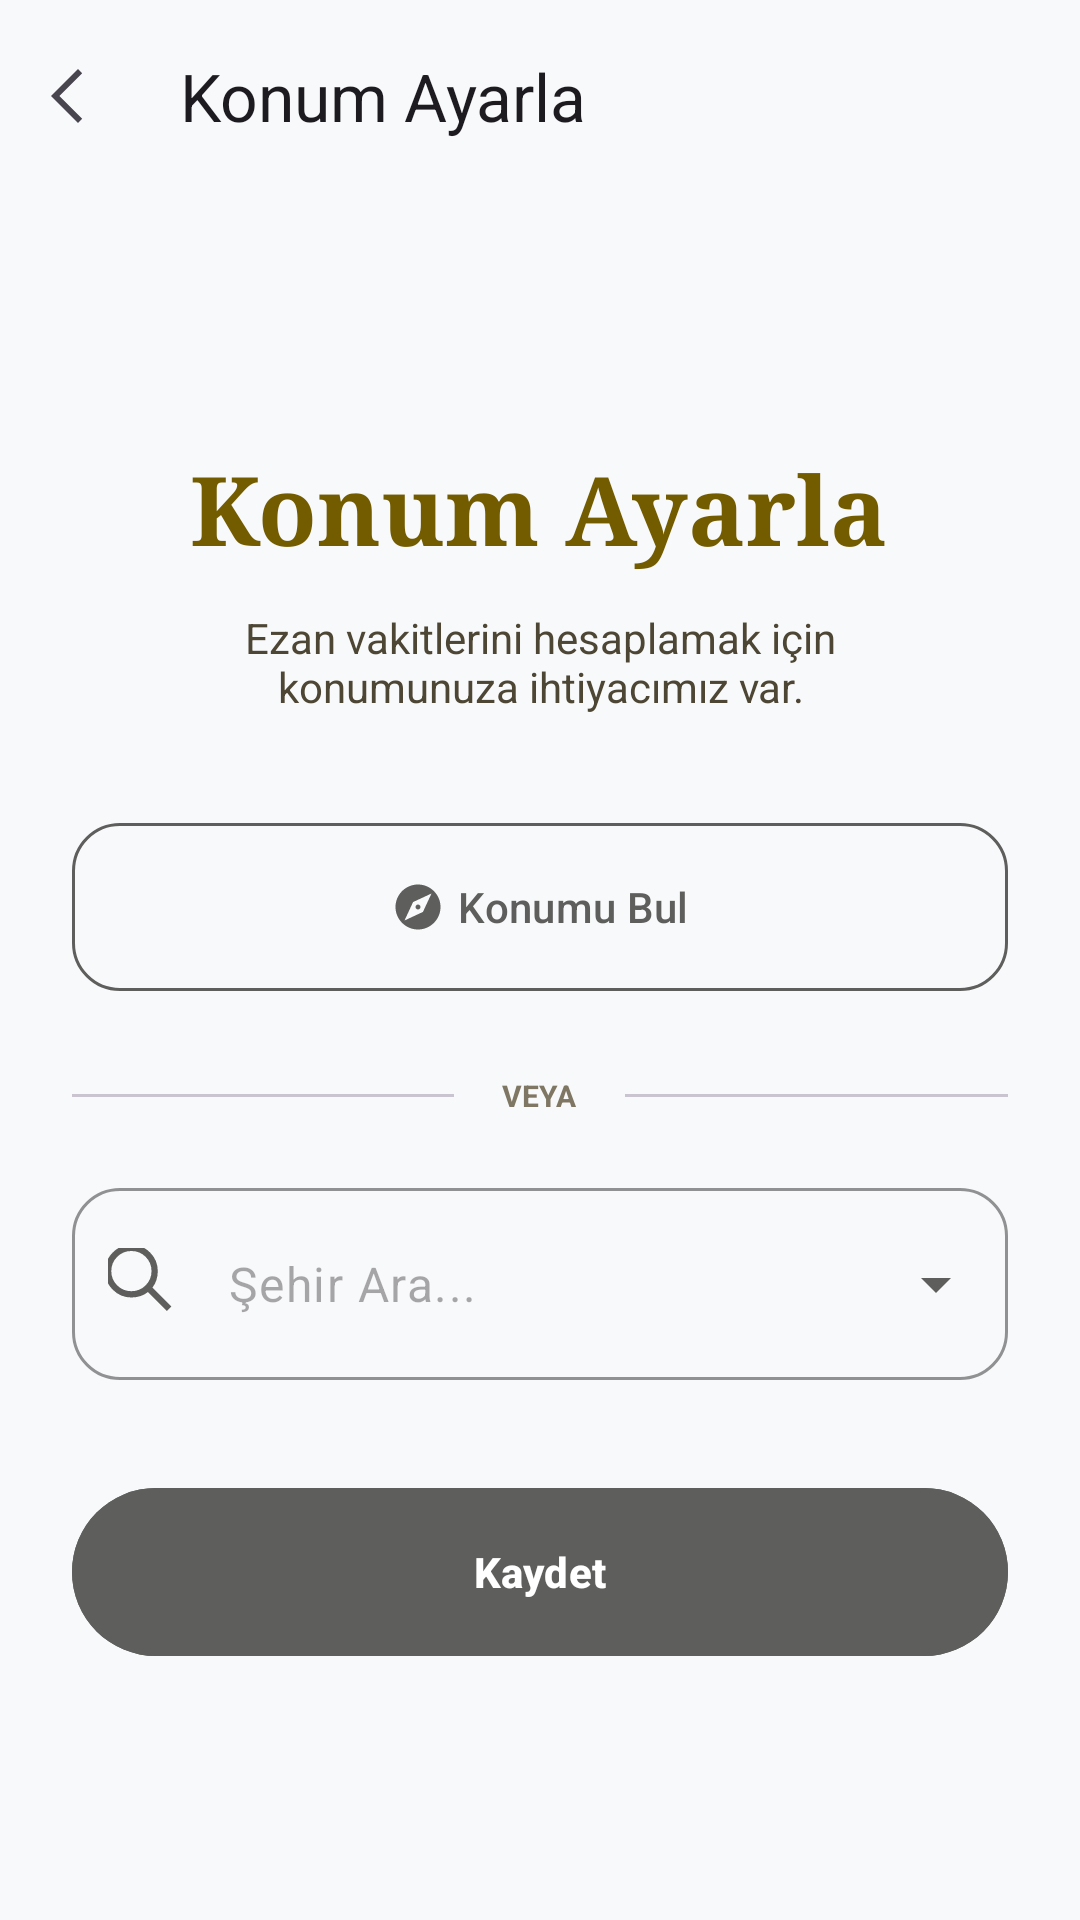

Produce the Android XML layout that renders to this screen, including the resource entries it uses.
<!-- AndroidManifest.xml: activity theme Theme.Hilalim -->
<!-- res/layout/activity_location.xml -->
<?xml version="1.0" encoding="utf-8"?>
<androidx.constraintlayout.widget.ConstraintLayout xmlns:android="http://schemas.android.com/apk/res/android"
    xmlns:app="http://schemas.android.com/apk/res-auto"
    xmlns:tools="http://schemas.android.com/tools"
    android:layout_width="match_parent"
    android:layout_height="match_parent"
    android:background="?attr/colorSurface">

    <com.google.android.material.appbar.MaterialToolbar
        android:id="@+id/toolbar"
        android:layout_width="match_parent"
        android:layout_height="?attr/actionBarSize"
        app:layout_constraintTop_toTopOf="parent"
        app:navigationIcon="@drawable/ic_back_arrow"
        app:title="@string/select_location" />

    <androidx.core.widget.NestedScrollView
        android:layout_width="match_parent"
        android:layout_height="0dp"
        android:fillViewport="true"
        app:layout_constraintBottom_toBottomOf="parent"
        app:layout_constraintTop_toBottomOf="@id/toolbar">

        <LinearLayout
            android:layout_width="match_parent"
            android:layout_height="wrap_content"
            android:gravity="center"
            android:orientation="vertical"
            android:padding="24dp">

            <TextView
                android:layout_width="wrap_content"
                android:layout_height="wrap_content"
                android:fontFamily="serif"
                android:text="@string/select_location"
                android:textColor="?attr/colorPrimary"
                android:textSize="32sp"
                android:textStyle="bold" />

            <TextView
                android:layout_width="wrap_content"
                android:layout_height="wrap_content"
                android:layout_marginTop="12dp"
                android:layout_marginHorizontal="32dp"
                android:gravity="center"
                android:text="@string/welcome_desc"
                android:textColor="?attr/colorOnSurfaceVariant"
                android:textSize="14sp" />

            <com.google.android.material.button.MaterialButton
                android:id="@+id/btn_auto_location"
                style="@style/Widget.Material3.Button.OutlinedButton"
                android:layout_width="match_parent"
                android:layout_height="64dp"
                android:layout_marginTop="32dp"
                android:text="@string/auto_location"
                android:textAllCaps="false"
                android:textColor="?attr/colorSecondary"
                app:cornerRadius="16dp"
                app:icon="@drawable/ic_explore_24"
                app:iconGravity="textStart"
                app:iconTint="?attr/colorSecondary"
                app:strokeColor="?attr/colorSecondary"
                app:strokeWidth="1dp" />

            <LinearLayout
                android:layout_width="match_parent"
                android:layout_height="wrap_content"
                android:layout_marginVertical="24dp"
                android:gravity="center"
                android:orientation="horizontal">

                <com.google.android.material.divider.MaterialDivider
                    android:layout_width="0dp"
                    android:layout_height="wrap_content"
                    android:layout_weight="1"
                    app:dividerColor="?attr/colorOutlineVariant" />

                <TextView
                    android:layout_width="wrap_content"
                    android:layout_height="wrap_content"
                    android:layout_marginHorizontal="16dp"
                    android:text="@string/or"
                    android:textAllCaps="true"
                    android:textColor="?attr/colorOutline"
                    android:textSize="10sp"
                    android:textStyle="bold" />

                <com.google.android.material.divider.MaterialDivider
                    android:layout_width="0dp"
                    android:layout_height="wrap_content"
                    android:layout_weight="1"
                    app:dividerColor="?attr/colorOutlineVariant" />
            </LinearLayout>

            <com.google.android.material.textfield.TextInputLayout
                style="@style/Widget.Material3.TextInputLayout.OutlinedBox.ExposedDropdownMenu"
                android:layout_width="match_parent"
                android:layout_height="wrap_content"
                app:boxCornerRadiusBottomEnd="16dp"
                app:boxCornerRadiusBottomStart="16dp"
                app:boxCornerRadiusTopEnd="16dp"
                app:boxCornerRadiusTopStart="16dp"
                app:boxStrokeColor="?attr/colorOutlineVariant"
                app:hintEnabled="false"
                app:startIconDrawable="@drawable/ic_search_rounded"
                app:startIconTint="?attr/colorSecondary"
                app:endIconTint="?attr/colorSecondary">

                <AutoCompleteTextView
                    android:id="@+id/spinner_city"
                    android:layout_width="match_parent"
                    android:layout_height="64dp"
                    android:hint="@string/search_city"
                    android:inputType="none"
                    android:paddingTop="16dp"
                    android:paddingBottom="16dp" />
            </com.google.android.material.textfield.TextInputLayout>

            <com.google.android.material.textfield.TextInputLayout
                android:id="@+id/input_district_container"
                style="@style/Widget.Material3.TextInputLayout.OutlinedBox.ExposedDropdownMenu"
                android:layout_width="match_parent"
                android:layout_height="wrap_content"
                android:layout_marginTop="12dp"
                android:visibility="gone"
                app:boxCornerRadiusBottomEnd="16dp"
                app:boxCornerRadiusBottomStart="16dp"
                app:boxCornerRadiusTopEnd="16dp"
                app:boxCornerRadiusTopStart="16dp">

                <AutoCompleteTextView
                    android:id="@+id/spinner_district"
                    android:layout_width="match_parent"
                    android:layout_height="64dp"
                    android:hint="@string/select_district"
                    android:inputType="none" />
            </com.google.android.material.textfield.TextInputLayout>

            <com.google.android.material.button.MaterialButton
                android:id="@+id/btn_save"
                android:layout_width="match_parent"
                android:layout_height="64dp"
                android:layout_marginTop="32dp"
                android:backgroundTint="?attr/colorSecondary"
                android:text="@string/btn_save"
                android:textAllCaps="false"
                android:textColor="?attr/colorOnSecondary"
                android:textStyle="bold"
                app:cornerRadius="32dp" />

        </LinearLayout>
    </androidx.core.widget.NestedScrollView>

</androidx.constraintlayout.widget.ConstraintLayout>
<!-- resources referenced by this layout -->
<resources>
  <!-- drawable ic_back_arrow (drawable) -->
  <vector xmlns:android="http://schemas.android.com/apk/res/android"
      android:width="24dp"
      android:height="24dp"
      android:viewportWidth="960"
      android:viewportHeight="960"
      android:autoMirrored="true"
      android:tint="?attr/colorControlNormal">
    <path
        android:fillColor="@android:color/white"
        android:pathData="M400,840L40,480L400,120L456,176L152,480L456,784L400,840Z"/>
  </vector>
  <!-- drawable ic_explore_24 (drawable) -->
  <vector xmlns:android="http://schemas.android.com/apk/res/android"
      android:width="24dp"
      android:height="24dp"
      android:viewportWidth="24"
      android:viewportHeight="24">
    <path
        android:fillColor="@android:color/white"
        android:pathData="M12,10.9c-0.61,0 -1.1,0.49 -1.1,1.1s0.49,1.1 1.1,1.1 1.1,-0.49 1.1,-1.1 -0.49,-1.1 -1.1,-1.1zM12,2C6.48,2 2,6.48 2,12s4.48,10 10,10 10,-4.48 10,-10S17.52,2 12,2zM14.19,14.19L6,18l3.81,-8.19L18,6l-3.81,8.19z"/>
  </vector>
  <!-- drawable ic_search_rounded (drawable) -->
  <vector xmlns:android="http://schemas.android.com/apk/res/android"
      android:width="24dp"
      android:height="24dp"
      android:viewportWidth="960"
      android:viewportHeight="960"
      android:tint="?attr/colorControlNormal">
    <path
        android:fillColor="@android:color/white"
        android:pathData="M784,840L532,588Q488,624 430.5,642Q373,660 312,660Q167,660 63.5,556.5Q-40,453 -40,308Q-40,163 63.5,59.5Q167,-44 312,-44Q457,-44 560.5,59.5Q664,163 664,308Q664,369 646,426.5Q628,484 592,528L844,780L784,840ZM312,576Q424,576 502,498Q580,420 580,308Q580,196 502,118Q424,40 312,40Q200,40 122,118Q44,196 44,308Q44,420 122,498Q200,576 312,576Z"/>
  </vector>
  <string name="auto_location">Konumu Bul</string>
  <string name="btn_save">Kaydet</string>
  <string name="or">veya</string>
  <string name="search_city">Şehir Ara...</string>
  <string name="select_district">İlçe Seçin</string>
  <string name="select_location">Konum Ayarla</string>
  <string name="welcome_desc">Ezan vakitlerini hesaplamak için konumunuza ihtiyacımız var.</string>
  <style name="Theme.Hilalim" parent="Base.Theme.Hilalim" />
  <color name="md_theme_light_primary">#735C00</color>
  <color name="md_theme_light_onPrimary">#FFFFFF</color>
  <color name="md_theme_light_primaryContainer">#D4AF37</color>
  <color name="md_theme_light_onPrimaryContainer">#554300</color>
  <color name="md_theme_light_secondary">#5E5F5C</color>
  <color name="md_theme_light_onSecondary">#FFFFFF</color>
  <color name="md_theme_light_secondaryContainer">#E0E0DC</color>
  <color name="md_theme_light_onSecondaryContainer">#626360</color>
  <color name="md_theme_light_tertiary">#5F5F56</color>
  <color name="md_theme_light_onTertiary">#FFFFFF</color>
  <color name="md_theme_light_tertiaryContainer">#B4B3A8</color>
  <color name="md_theme_light_onTertiaryContainer">#45453D</color>
  <color name="md_theme_light_background">#F8F9FA</color>
  <color name="md_theme_light_surface">#F8F9FA</color>
  <color name="md_theme_light_onSurface">#191C1D</color>
  <color name="md_theme_light_surfaceVariant">#E1E3E4</color>
  <color name="md_theme_light_onSurfaceVariant">#4D4635</color>
  <color name="md_theme_light_outline">#7F7663</color>
  <color name="md_theme_light_inverseSurface">#2E3132</color>
  <color name="md_theme_light_inverseOnSurface">#EFF1F2</color>
  <color name="md_theme_light_error">#BA1A1A</color>
  <color name="md_theme_light_onError">#FFFFFF</color>
  <color name="md_theme_light_errorContainer">#FFDAD6</color>
  <color name="md_theme_light_onErrorContainer">#93000A</color>
</resources>
